The GitHub repository Coohrentiin/BIO583_Detection_of_retinal_diseases contains a labelled image folder "duke2D_for_CNN" with 2 categories: amd, normal. Examples follow, each with its label.

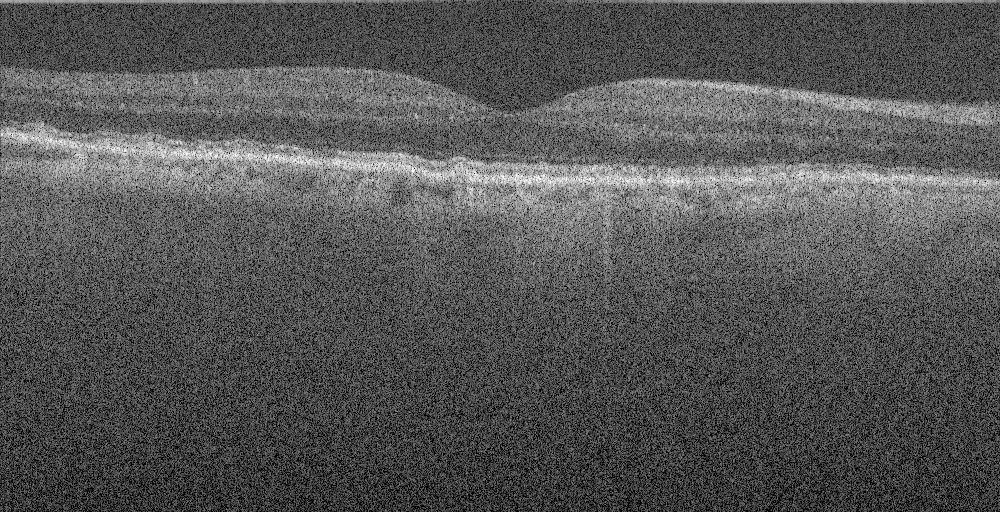
Label: amd

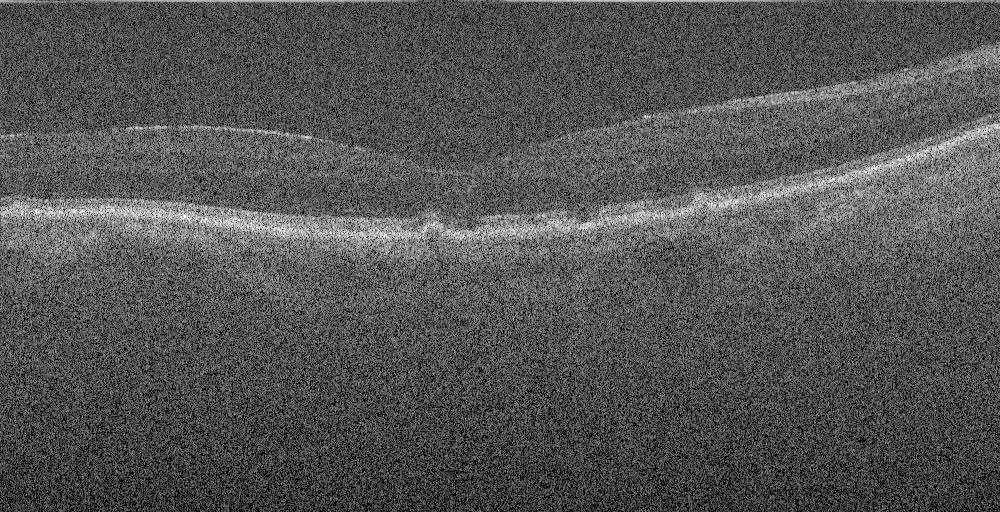
Label: amd

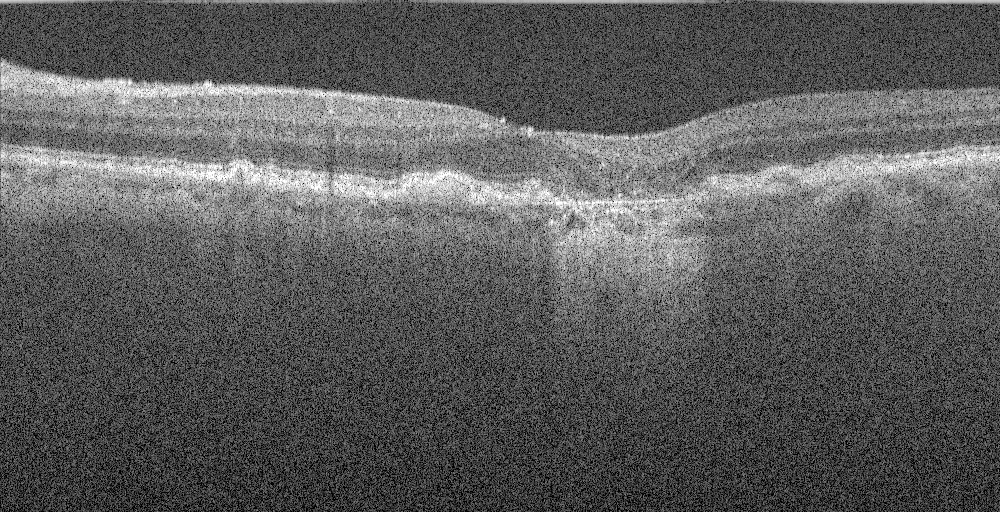
Label: amd

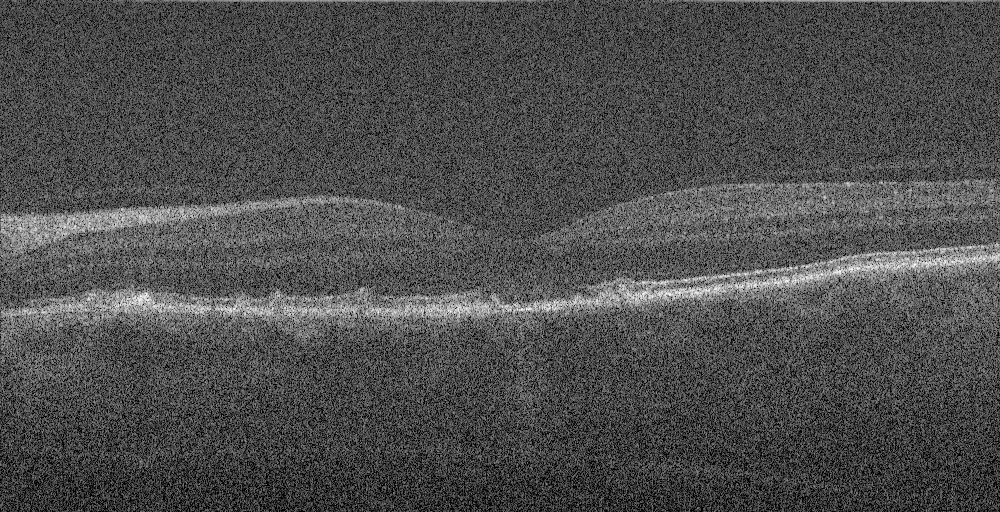
Label: amd

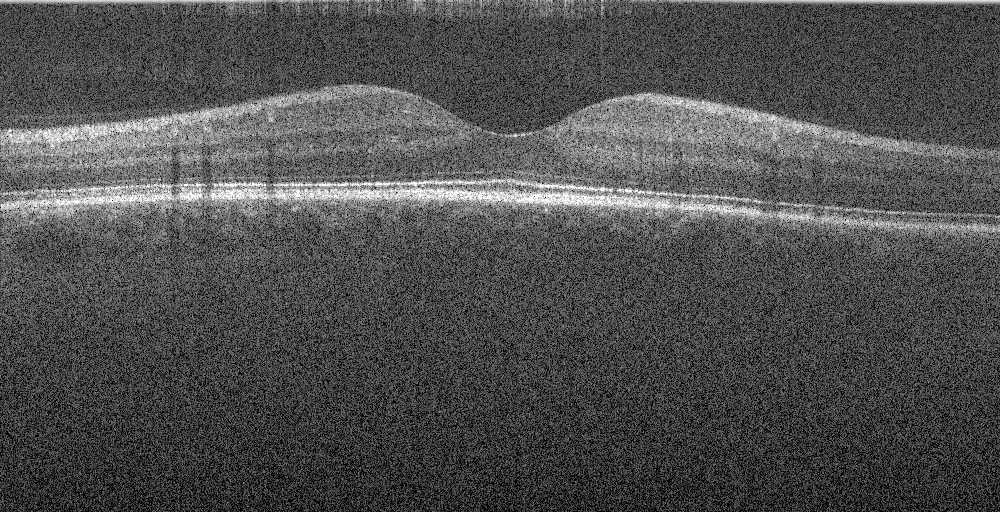
Label: normal

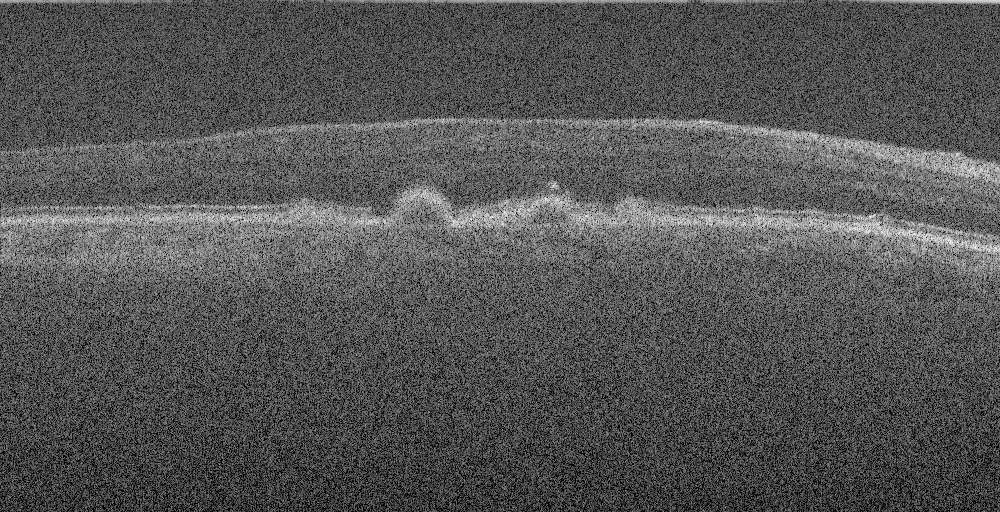
Label: amd
